Run: headless pygame with SDL's dummy video driver; simulated clock (each Clock.tick advances the game by its frame time, no real sleeping); random seed 0; keys injected as events and as key.get_pressed() state; no mouse input.
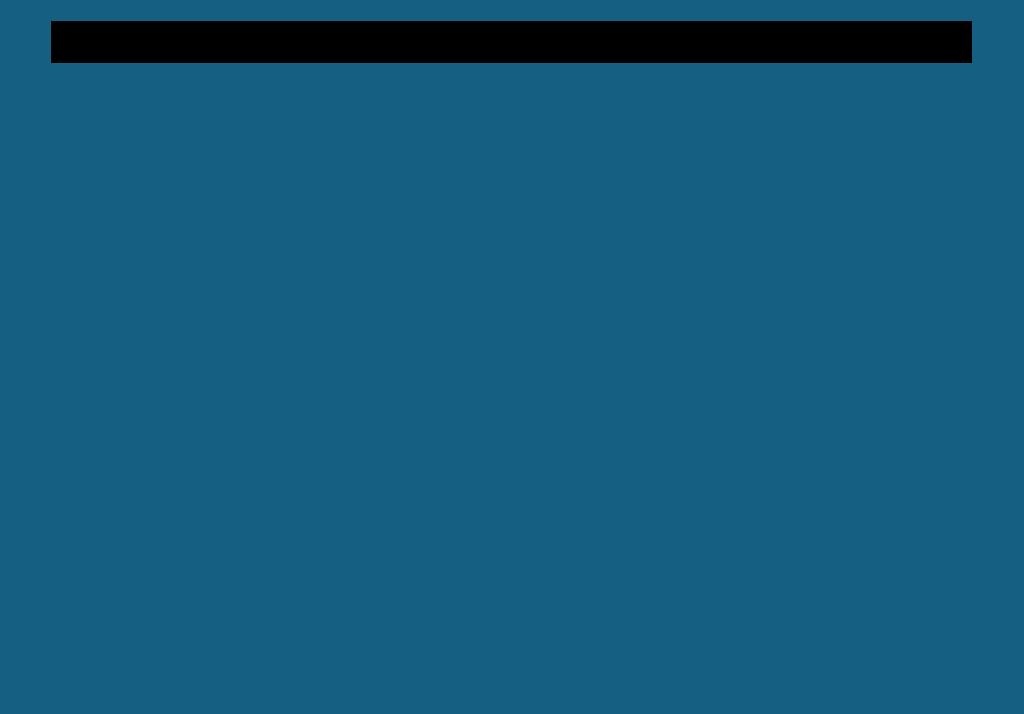
Frame 1 of 4 · flips 1–60 · no input
Frame 2 of 4 · flips 61–180 · tapped SPACE, RETURN · held RIGHT (→), D · screen unchanged from frame 1, image omitted
Frame 3 of 4 · flips 181–300 · held DOWN (↓), S · screen unchanged from frame 2, image omitted
Frame 4 of 4 · flips 301–420 · held LEFT (←), A, UP (↑), W · screen unchanged from frame 3, image omitted

The pygame program that drew these frames:

import pygame
import random
import time

ORANGE = (255, 159, 15)
BLUE = (21, 96, 130)
WHITE = (255, 255, 255)
BLACK = (0, 0, 0)
RED = (224, 15, 0)

# Store points for the graph
# Use normalized readings (0 = bottom, 1 = top) so the graph scales with window size
points = [0.5]  # start point (center)
running = True
State_axis = ORANGE
last_update = time.time()
State_LCL = WHITE
State_UCL = WHITE
new_y = 0
screen_height = None
screen_width = None

def ui_run():
    global running, last_update, State_axis, State_LCL, State_UCL, points

    running = True
    pygame.init()
    screen = pygame.display.set_mode((600, 400), pygame.RESIZABLE)
    pygame.display.set_caption("Live Sensor Graph")
    clock = pygame.time.Clock()

    SAMPLE_INTERVAL = 1.0  # seconds between readings

    while running:
        clock.tick(60)
        w, h = screen.get_size()
        screen.fill(BLUE)

        # Layout margins (percentages)
        left = int(w * 0.05)
        right = int(w * 0.05)
        top = int(h * 0.15)
        bottom = int(h * 0.10)
        graph_w = w - left - right
        graph_h = h - top - bottom

        # Control limits as proportions from top of the graph area
        UCL_rel = 0.35
        LCL_rel = 0.65
        UCL_y = top + int(UCL_rel * graph_h)
        LCL_y = top + int(LCL_rel * graph_h)

        # Update state colors based on last reading (if any)
        if points:
            last_y_norm = points[-1]
            last_pixel_y = top + int((1 - last_y_norm) * graph_h)
            if last_pixel_y > LCL_y or last_pixel_y < UCL_y:
                State_axis = RED
                State_LCL = RED
                State_UCL = RED
            else:
                State_axis = ORANGE
                State_LCL = WHITE
                State_UCL = WHITE

        # Draw axes and control lines
        pygame.draw.line(screen, State_axis, (left, top + graph_h), (left + graph_w, top + graph_h), 2)
        pygame.draw.line(screen, State_axis, (left, top), (left, top + graph_h), 2)
        pygame.draw.line(screen, State_LCL, (left, LCL_y), (left + graph_w, LCL_y), 1)
        pygame.draw.line(screen, State_UCL, (left, UCL_y), (left + graph_w, UCL_y), 1)

        # Take a new reading every SAMPLE_INTERVAL seconds
        if time.time() - last_update > SAMPLE_INTERVAL:
            new_y = random.uniform(0.1, 0.9)  # normalized reading
            points.append(new_y)
            # keep number of samples reasonable for current width
            max_samples = max(10, graph_w // 8)
            if len(points) > max_samples:
                points = points[-max_samples:]
            last_update = time.time()

        # Draw stored points as a continuous line (evenly spaced across the graph width)
        num = len(points)
        if num > 1:
            pixel_points = []
            for i, yn in enumerate(points):
                x = left + int((i / (num - 1)) * graph_w)
                y = top + int((1 - yn) * graph_h)
                pixel_points.append((x, y))
            pygame.draw.lines(screen, BLACK, False, pixel_points, 2)

        pygame.display.flip()

        # Handle events
        for event in pygame.event.get():
            if event.type == pygame.QUIT or (event.type == pygame.KEYDOWN and event.key == pygame.K_ESCAPE):
                running = False
            

    pygame.quit()

def main_ui_run():
    pygame.init()
    running = True
    global screen_height, screen_width
    screen_info = pygame.display.Info()
    screen_width = screen_info.current_w
    screen_height = screen_info.current_h
    
    
    window_width = screen_width 
    window_height = screen_height 
    screen = pygame.display.set_mode((window_width, window_height * 0.93), pygame.RESIZABLE)
    pygame.display.set_caption("Main UI")
    while running:
        clock = pygame.time.Clock()
        clock.tick(60)
        height_scale_factor = screen.get_height() / screen_height
        width_scale_factor = screen.get_width() / screen_width
        screen.fill(BLUE)
        pygame.draw.rect(screen, BLACK, (window_width * 0.05 * width_scale_factor, window_height * 0.03 * height_scale_factor, window_width * 0.9 * width_scale_factor, window_height * 0.06 * height_scale_factor))
        pygame.display.flip()
        for event in pygame.event.get():
            if event.type == pygame.QUIT:
                running = False
            
    

if __name__ == "__main__":
    main_ui_run()                
